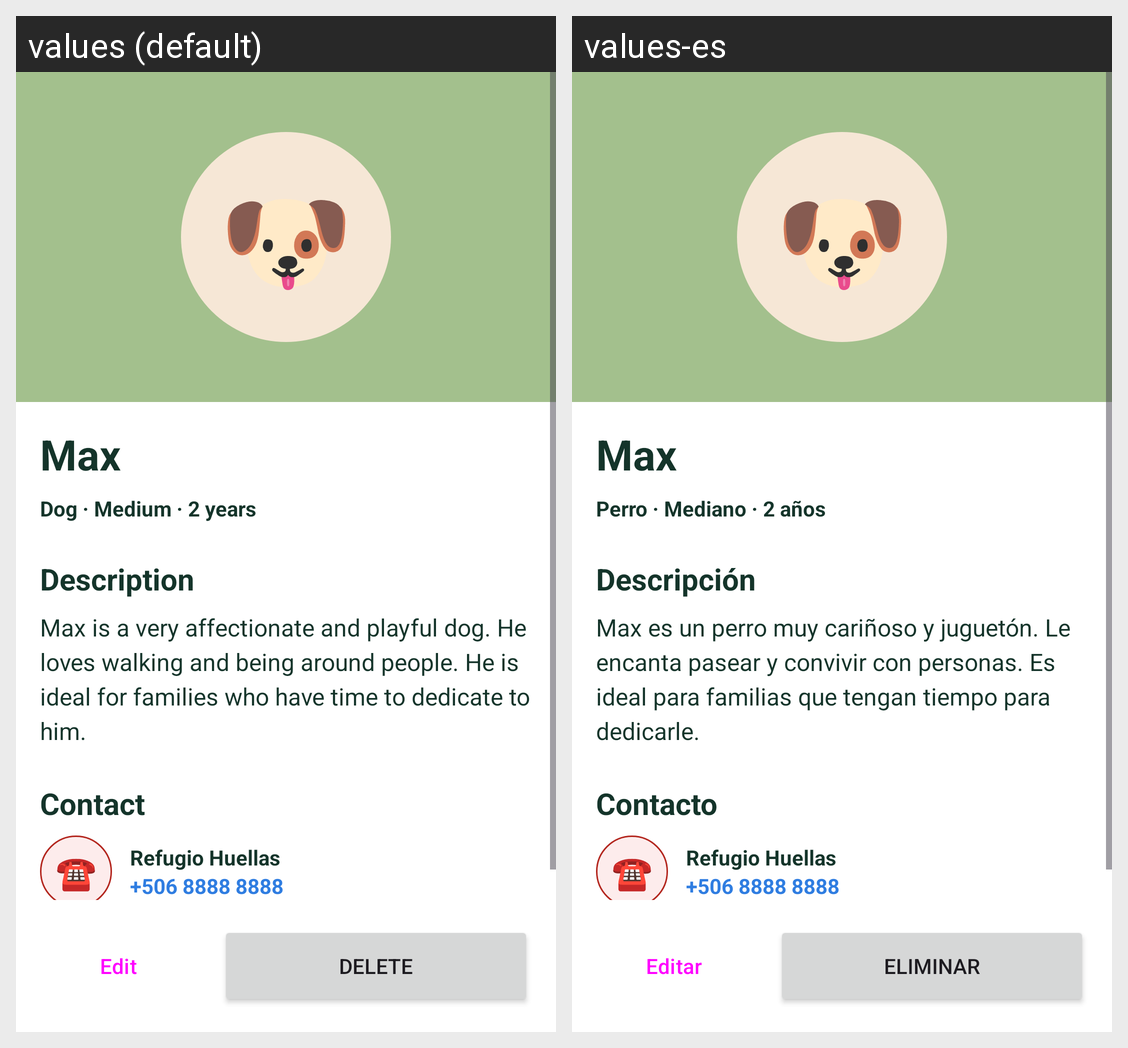

Here is an Android app screen in its default locale and in the app's own translations. Write out the translated-string differences for the strings that appear on this screen.
Android screen res/layout/activity_pet_detail.xml rendered under 2 locales, left to right: values (default), values-es. Device: Nexus 5 (rendered at 1080×1920; each locale shown at half size, 540×960, under a caption strip naming it); theme Theme.PROYECTO.
Strings drawn on this screen, with the default value and each locale's value (text and hints the layout hard-codes, and strings that could not be matched under every locale, appear in the picture but are not listed):

emoji_dog
  values: 🐶
  values-es: 🐶  [not translated; the default value is used]

sample_pet_max
  values: Max
  values-es: Max  [not translated; the default value is used]

sample_pet_max_info
  values: Dog · Medium · 2 years
  values-es: Perro · Mediano · 2 años

detail_description
  values: Description
  values-es: Descripción

sample_pet_max_description
  values: Max is a very affectionate and playful dog. He loves walking and being around people. He is ideal for families who have time to dedicate to him.
  values-es: Max es un perro muy cariñoso y juguetón. Le encanta pasear y convivir con personas. Es ideal para familias que tengan tiempo para dedicarle.

detail_contact
  values: Contact
  values-es: Contacto

emoji_phone
  values: ☎️
  values-es: ☎️  [not translated; the default value is used]

sample_shelter_name
  values: Refugio Huellas
  values-es: Refugio Huellas  [not translated; the default value is used]

sample_shelter_phone
  values: +506 8888 8888
  values-es: +506 8888 8888  [not translated; the default value is used]

edit
  values: Edit
  values-es: Editar

delete
  values: Delete
  values-es: Eliminar
